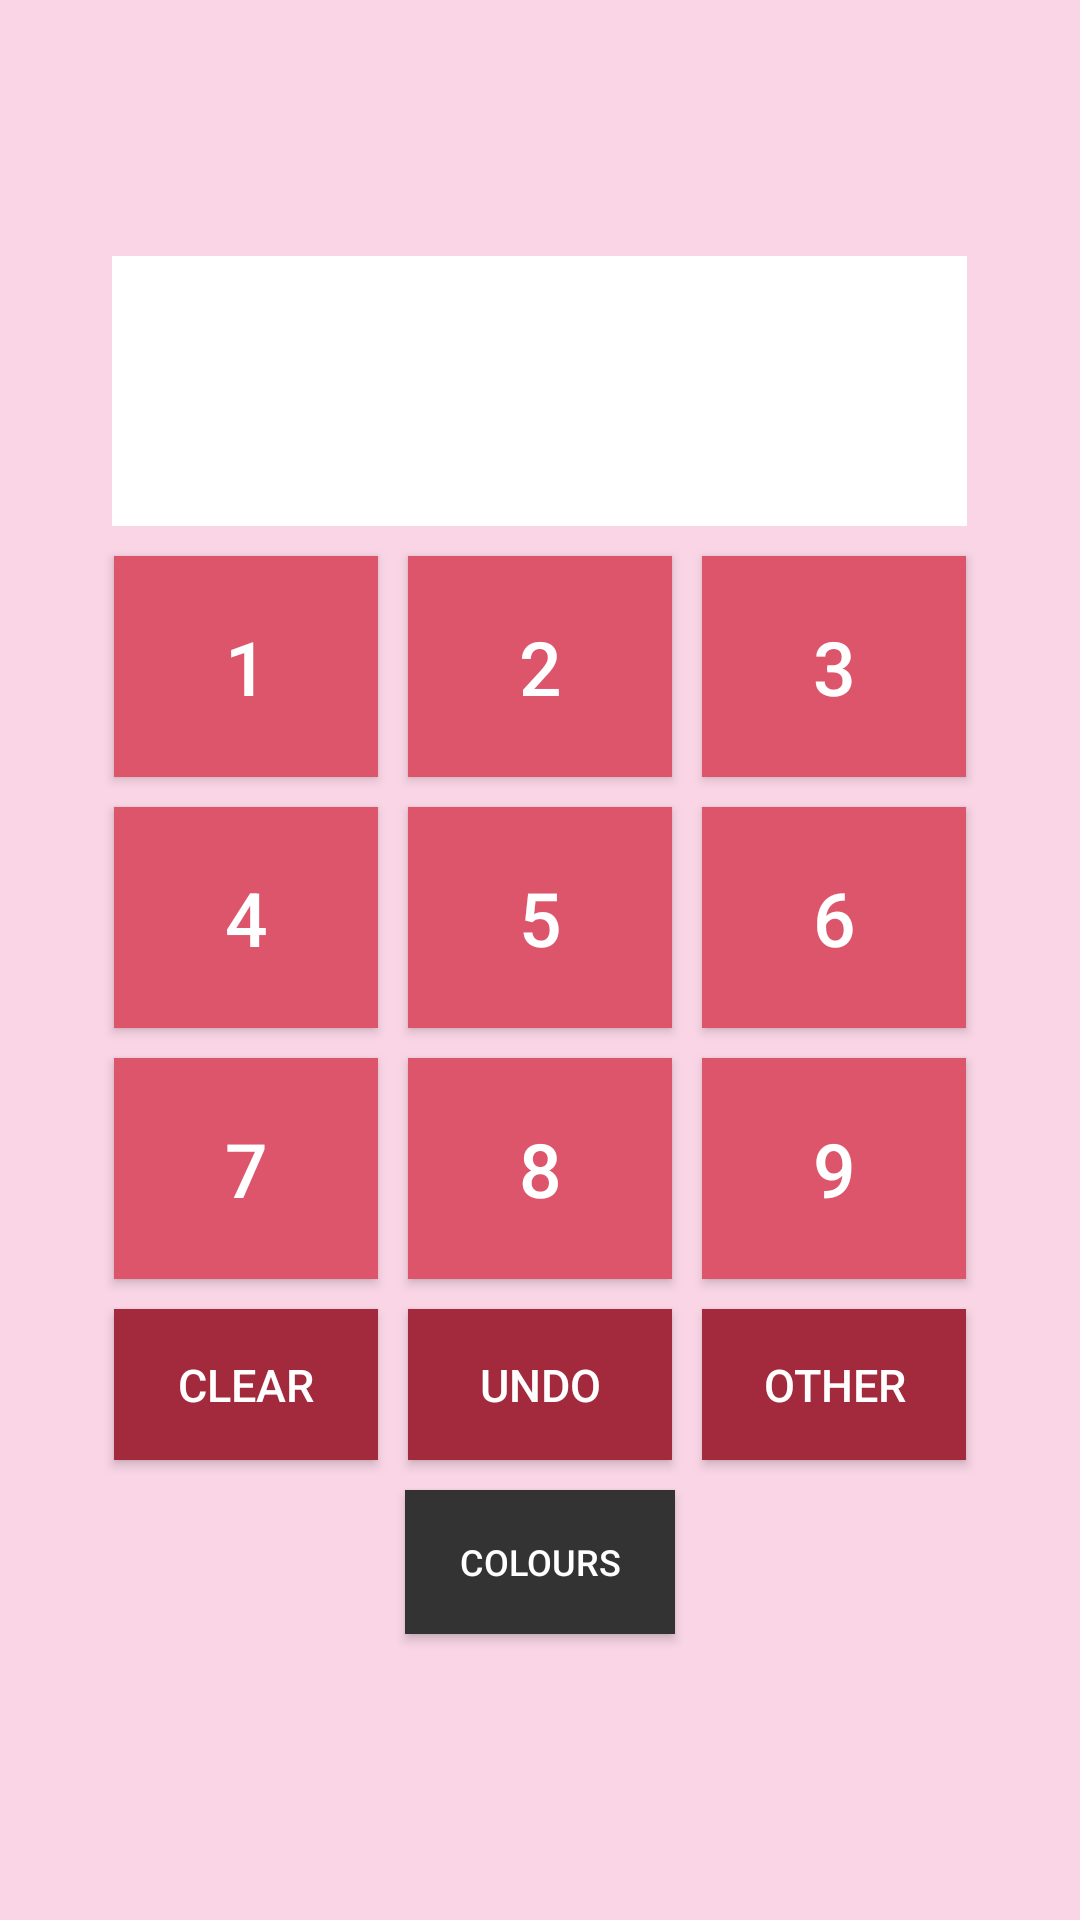

Android layout source for this screen:
<!-- AndroidManifest.xml: application theme AppTheme -->
<!-- res/layout/activity_main.xml -->
<?xml version="1.0" encoding="utf-8"?>
<LinearLayout xmlns:android="http://schemas.android.com/apk/res/android"
    xmlns:app="http://schemas.android.com/apk/res-auto"
    xmlns:tools="http://schemas.android.com/tools"
    android:id="@+id/mainLayout"
    android:layout_width="match_parent"
    android:layout_height="match_parent"
    android:background="@color/defaultBackground"
    android:gravity="center"
    android:orientation="vertical"
    android:padding="@dimen/defaultPadding"
    tools:context=".MainActivity"
    >

    
    <TextView
        android:id="@+id/numDisplay"
        android:layout_width="285sp"
        android:layout_height="wrap_content"
        android:background="@color/white"
        android:gravity="end"
        android:padding="@dimen/defaultPadding"
        android:textColor="@color/black"
        android:textSize="@dimen/displayTextSize"
        app:layout_constraintBottom_toBottomOf="parent"
        app:layout_constraintLeft_toLeftOf="parent"
        app:layout_constraintRight_toRightOf="parent"
        app:layout_constraintTop_toTopOf="parent"/>

    
    <LinearLayout
        android:layout_width="match_parent"
        android:layout_height="wrap_content"
        android:orientation="vertical"
        android:padding="@dimen/smallPadding">

        <GridLayout xmlns:android="http://schemas.android.com/apk/res/android"
            xmlns:tools="http://schemas.android.com/tools"
            android:id="@+id/numLayout"
            android:layout_width="wrap_content"
            android:layout_height="wrap_content"
            android:layout_gravity="center"
            android:columnCount="3"
            android:orientation="horizontal"
            android:rowCount="4"
            tools:context=".GridLayoutActivity">

            
            <Button
                android:id="@+id/button1"
                android:layout_width="wrap_content"
                android:layout_height="wrap_content"
                android:onClick="add1"
                android:padding="@dimen/numPadding"
                android:text="@string/one"
                android:textColor="@color/white"
                android:textSize="@dimen/numTextSize"
                tools:ignore="ButtonStyle,UnusedAttribute"
                android:layout_margin="@dimen/smallPadding"/>


            <Button
                android:id="@+id/button2"
                android:layout_width="wrap_content"
                android:layout_height="wrap_content"
                android:onClick="add2"
                android:padding="@dimen/numPadding"
                android:text="@string/two"
                android:textColor="@color/white"
                android:textSize="@dimen/numTextSize"
                tools:ignore="ButtonStyle,UnusedAttribute"
                android:layout_margin="@dimen/smallPadding"/>

            <Button
                android:id="@+id/button3"
                android:layout_width="wrap_content"
                android:layout_height="wrap_content"
                android:onClick="add3"
                android:padding="@dimen/numPadding"
                android:text="@string/three"
                android:textColor="@color/white"
                android:textSize="@dimen/numTextSize"
                tools:ignore="ButtonStyle,UnusedAttribute"
                android:layout_margin="@dimen/smallPadding"/>

            
            <Button
                android:id="@+id/button4"
                android:layout_width="wrap_content"
                android:layout_height="wrap_content"
                android:onClick="add4"
                android:padding="@dimen/numPadding"
                android:text="@string/four"
                android:textColor="@color/white"
                android:textSize="@dimen/numTextSize"
                tools:ignore="ButtonStyle,UnusedAttribute"
                android:layout_margin="@dimen/smallPadding"/>

            <Button
                android:id="@+id/button5"
                android:layout_width="wrap_content"
                android:layout_height="wrap_content"
                android:onClick="add5"
                android:padding="@dimen/numPadding"
                android:text="@string/five"
                android:textColor="@color/white"
                android:textSize="@dimen/numTextSize"
                tools:ignore="ButtonStyle,UnusedAttribute"
                android:layout_margin="@dimen/smallPadding"/>

            <Button
                android:id="@+id/button6"
                android:layout_width="wrap_content"
                android:layout_height="wrap_content"
                android:onClick="add6"
                android:padding="@dimen/numPadding"
                android:text="@string/six"
                android:textColor="@color/white"
                android:textSize="@dimen/numTextSize"
                tools:ignore="ButtonStyle,UnusedAttribute"
                android:layout_margin="@dimen/smallPadding"/>

            
            <Button
                android:id="@+id/button7"
                android:layout_width="wrap_content"
                android:layout_height="wrap_content"
                android:onClick="add7"
                android:padding="@dimen/numPadding"
                android:text="@string/seven"
                android:textColor="@color/white"
                android:textSize="@dimen/numTextSize"
                tools:ignore="ButtonStyle,UnusedAttribute"
                android:layout_margin="@dimen/smallPadding"/>

            <Button
                android:id="@+id/button8"
                android:layout_width="wrap_content"
                android:layout_height="wrap_content"
                android:onClick="add8"
                android:padding="@dimen/numPadding"
                android:text="@string/eight"
                android:textColor="@color/white"
                android:textSize="@dimen/numTextSize"
                tools:ignore="ButtonStyle,UnusedAttribute"
                android:layout_margin="@dimen/smallPadding"/>

            <Button
                android:id="@+id/button9"
                android:layout_width="wrap_content"
                android:layout_height="wrap_content"
                android:onClick="add9"
                android:padding="@dimen/numPadding"
                android:text="@string/nine"
                android:textColor="@color/white"
                android:textSize="@dimen/numTextSize"
                tools:ignore="ButtonStyle,UnusedAttribute"
                android:layout_margin="@dimen/smallPadding"/>

            
            <Button
                android:id="@+id/clearButton"
                android:layout_width="wrap_content"
                android:layout_height="wrap_content"
                android:onClick="clear"
                android:padding="@dimen/defaultPadding"
                android:text="@string/clearButtonText"
                android:textColor="@color/white"
                android:textSize="@dimen/normalTextSize"
                tools:ignore="ButtonStyle,UnusedAttribute"
                android:layout_margin="@dimen/smallPadding"
                android:background="@color/defaultButton2"/>

            <Button
                android:id="@+id/undoButton"
                android:layout_width="wrap_content"
                android:layout_height="wrap_content"
                android:onClick="undo"
                android:padding="@dimen/defaultPadding"
                android:text="@string/undoButtonText"
                android:textColor="@color/white"
                android:textSize="@dimen/normalTextSize"
                tools:ignore="ButtonStyle,UnusedAttribute"
                android:layout_margin="@dimen/smallPadding"
                android:background="@color/defaultButton2"/>

            <Button
                android:id="@+id/otherButton"
                android:layout_width="wrap_content"
                android:layout_height="wrap_content"
                android:onClick="other"
                android:padding="@dimen/defaultPadding"
                android:text="@string/otherButtonText"
                android:textColor="@color/white"
                android:textSize="@dimen/normalTextSize"
                tools:ignore="ButtonStyle,UnusedAttribute"
                android:layout_margin="@dimen/smallPadding"
                android:background="@color/defaultButton2"/>

        </GridLayout>

        <Button
            android:id="@+id/colourChange"
            android:layout_width="90sp"
            android:layout_height="0dp"
            android:layout_gravity="center"
            android:layout_weight="1"
            android:onClick="goToColorSettings"
            android:text="@string/coloursButtonText"
            android:textColor="@color/white"
            android:textSize="@dimen/smallTextSize"
            tools:ignore="ButtonStyle,UnusedAttribute"
            android:layout_margin="@dimen/smallPadding"
            android:background="@color/colorPrimary"
            android:padding="@dimen/defaultPadding"/>

    </LinearLayout>


</LinearLayout>
<!-- resources referenced by this layout -->
<resources>
  <color name="black">#000000</color>
  <color name="colorPrimary">#333333</color>
  <color name="defaultBackground">#f9d5e5</color>
  <color name="defaultButton2">#a22a3c</color>
  <color name="white">#FFFFFF</color>
  <dimen name="defaultPadding">15sp</dimen>
  <dimen name="displayTextSize">45sp</dimen>
  <dimen name="normalTextSize">15sp</dimen>
  <dimen name="numPadding">20sp</dimen>
  <dimen name="numTextSize">25sp</dimen>
  <dimen name="smallPadding">5sp</dimen>
  <dimen name="smallTextSize">12sp</dimen>
  <string name="clearButtonText">Clear</string>
  <string name="coloursButtonText">Colours</string>
  <string name="eight">8</string>
  <string name="five">5</string>
  <string name="four">4</string>
  <string name="nine">9</string>
  <string name="one">1</string>
  <string name="otherButtonText">Other</string>
  <string name="seven">7</string>
  <string name="six">6</string>
  <string name="three">3</string>
  <string name="two">2</string>
  <string name="undoButtonText">Undo</string>
  <style name="AppTheme" parent="Theme.AppCompat.Light.DarkActionBar">
          <item name="colorPrimary">@color/colorPrimary</item>
          <item name="colorPrimaryDark">@color/colorPrimaryDark</item>
          <item name="colorAccent">@color/colorAccent</item>
          <item name="buttonStyle">@style/AppTheme.Button</item>
      </style>
  <color name="colorPrimaryDark">#000000</color>
  <color name="colorAccent">#FFFFFF</color>
  <style name="AppTheme.Button" parent="Widget.AppCompat.Button.Colored">
          <item name="android:background">@color/defaultButton1</item>
          <item name="android:layout_margin">@dimen/defaultPadding</item>
      </style>
  <color name="defaultButton1">#dd556b</color>
</resources>
